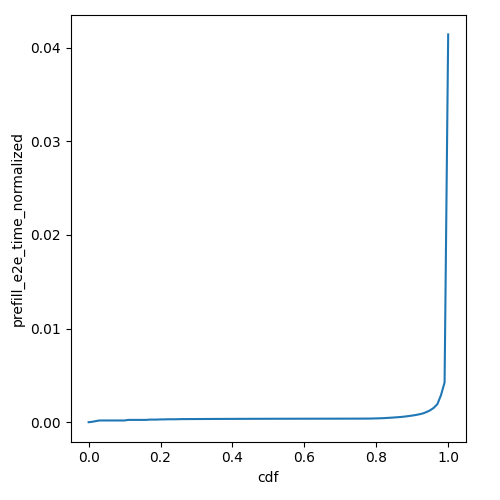

Source data for this figure (header and first rows):
cdf, prefill_e2e_time_normalized
0.0, 1.229576124527599e-06
0.01, 4.292482223099291e-05
0.02, 0.0001179
0.03, 0.0001844
0.04, 0.0001844
0.05, 0.0001844
0.06, 0.0001844
0.07, 0.0001844
0.08, 0.0001844
0.09, 0.0001844
0.1, 0.0001844
0.11, 0.0002443
0.12, 0.0002468
0.13, 0.0002468
0.14, 0.0002468
0.15, 0.0002468
0.16, 0.0002468
0.17, 0.0002788
0.18, 0.0002788
0.19, 0.0002788
0.2, 0.0002985
0.21, 0.0002985
0.22, 0.0003122
0.23, 0.0003122
0.24, 0.0003122
0.25, 0.0003224
0.26, 0.0003304
0.27, 0.0003304
0.28, 0.0003366
0.29, 0.0003366
0.3, 0.0003366
0.31, 0.0003416
0.32, 0.0003416
0.33, 0.0003456
0.34, 0.0003456
0.35, 0.000349
0.36, 0.000349
0.37, 0.0003519
0.38, 0.0003519
0.39, 0.0003543
0.4, 0.0003543
0.41, 0.0003565
0.42, 0.0003583
0.43, 0.0003583
0.44, 0.00036
0.45, 0.0003614
0.46, 0.0003628
0.47, 0.0003639
0.48, 0.0003639
0.49, 0.000365
0.5, 0.000366
0.51, 0.0003669
0.52, 0.0003677
0.53, 0.0003684
0.54, 0.0003691
0.55, 0.0003697
0.56, 0.0003703
0.57, 0.0003709
0.58, 0.0003719
0.59, 0.0003723
... 41 more rows
